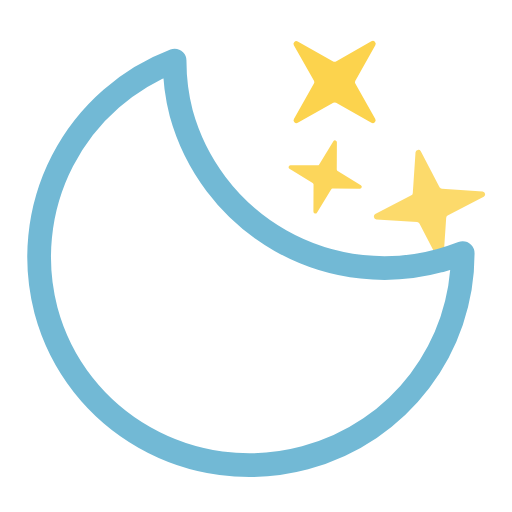
t = 0.00 s
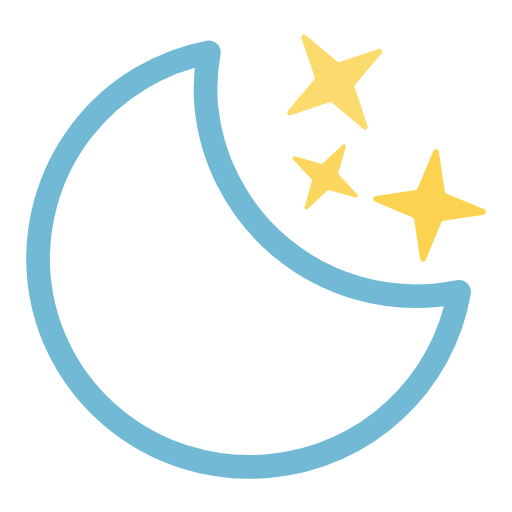
t = 1.25 s
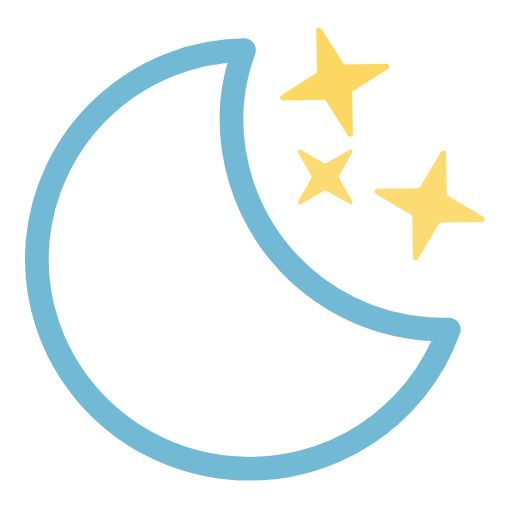
t = 2.50 s
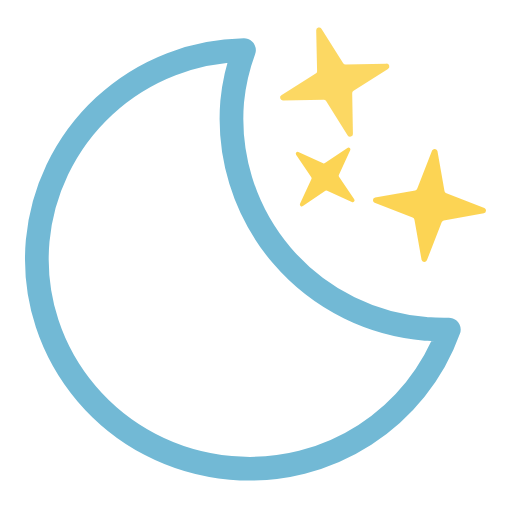
t = 3.50 s
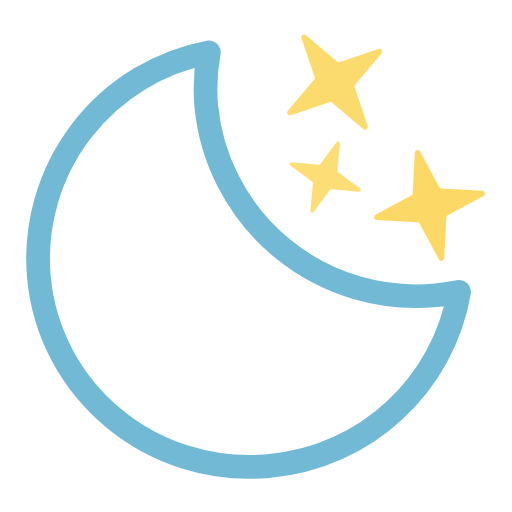
t = 4.75 s
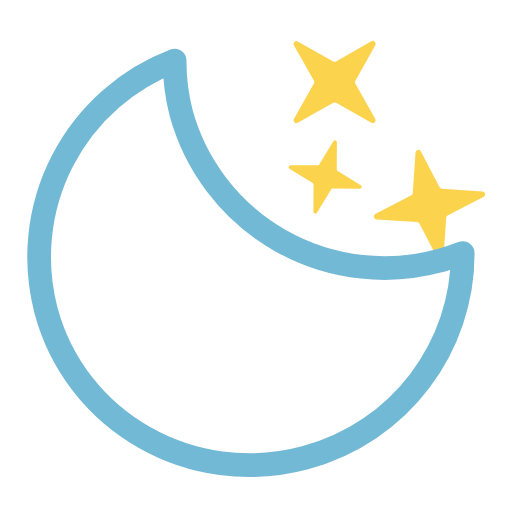
t = 6.00 s

The animated SVG that drew these frames (rendered in a browser with its animation timeline set to each time). Animation: 7 SMIL elements (animate=3,animateTransform=4); one cycle of 6.00 s, repeats indefinitely.

<svg xmlns="http://www.w3.org/2000/svg" xmlns:xlink="http://www.w3.org/1999/xlink" viewBox="100.306 92.056 323.889 323.889"><defs><symbol id="a" overflow="visible" viewBox="0 0 279 279"><path fill="none" stroke="#72b9d5" stroke-linecap="round" stroke-linejoin="round" stroke-width="15" d="M256.8 173.1A133.3 133.3 0 01122.4 40.7 130.5 130.5 0 01127 7.5 133 133 0 007.5 139.1c0 73.1 60 132.4 134.2 132.4 62.5 0 114.8-42.2 129.8-99.2a135.6 135.6 0 01-14.8.8Z"><animateTransform additive="sum" attributeName="transform" dur="6s" repeatCount="indefinite" type="rotate" values="-15 135 135; 9 135 135; -15 135 135"/></path></symbol></defs><path fill="#fcd34d" d="m282.8 162.8 25-6.4a1.8 1.8 0 011.7.5l18.3 18a1.8 1.8 0 003-1.7l-6.4-25a1.8 1.8 0 01.5-1.7l18-18.4a1.8 1.8 0 00-1.8-3l-24.9 6.5a1.8 1.8 0 01-1.7-.5l-18.4-18a1.8 1.8 0 00-3 1.7l6.5 25a1.8 1.8 0 01-.5 1.7l-18 18.3a1.8 1.8 0 001.7 3Z"><animateTransform additive="sum" attributeName="transform" calcMode="spline" dur="6s" keySplines=".42, 0, .58, 1; .42, 0, .58, 1" repeatCount="indefinite" type="rotate" values="-15 312 144; 15 312 144; -15 312 144"/><animate attributeName="opacity" dur="6s" values="1; .75; 1; .75; 1; .75; 1"/></path><path fill="#fcd34d" d="m285.4 193.4 12 12.3a1.2 1.2 0 01.3 1.1l-4.3 16.6a1.2 1.2 0 002 1.2l12.3-12a1.2 1.2 0 011.1-.3l16.6 4.3a1.2 1.2 0 001.2-2l-12-12.3a1.2 1.2 0 01-.3-1.1l4.3-16.6a1.2 1.2 0 00-2-1.2l-12.3 12a1.2 1.2 0 01-1.1.3l-16.7-4.3a1.2 1.2 0 00-1.1 2Z"><animateTransform additive="sum" attributeName="transform" begin="-.33s" calcMode="spline" dur="6s" keySplines=".42, 0, .58, 1; .42, 0, .58, 1" repeatCount="indefinite" type="rotate" values="-15 306 204; 15 306 204; -15 306 204"/><animate attributeName="opacity" begin="-.33s" dur="6s" values="1; .75; 1; .75; 1; .75; 1"/></path><path fill="#fcd34d" d="m337.3 223.7 24.8 7a1.8 1.8 0 011.3 1.2l6.9 24.8a1.8 1.8 0 003.4 0l7-24.8a1.8 1.8 0 011.2-1.3l24.8-6.9a1.8 1.8 0 000-3.4l-24.8-7a1.8 1.8 0 01-1.3-1.2l-6.9-24.8a1.8 1.8 0 00-3.4 0l-7 24.8a1.8 1.8 0 01-1.2 1.3l-24.8 6.9a1.8 1.8 0 000 3.4Z"><animateTransform additive="sum" attributeName="transform" begin="-.67s" calcMode="spline" dur="6s" keySplines=".42, 0, .58, 1; .42, 0, .58, 1" repeatCount="indefinite" type="rotate" values="-15 372 222; 15 372 222; -15 372 222"/><animate attributeName="opacity" begin="-.67s" dur="6s" values="1; .75; 1; .75; 1; .75; 1"/></path><use xlink:href="#a" width="279" height="279" transform="translate(116.5 116.5)"/></svg>
